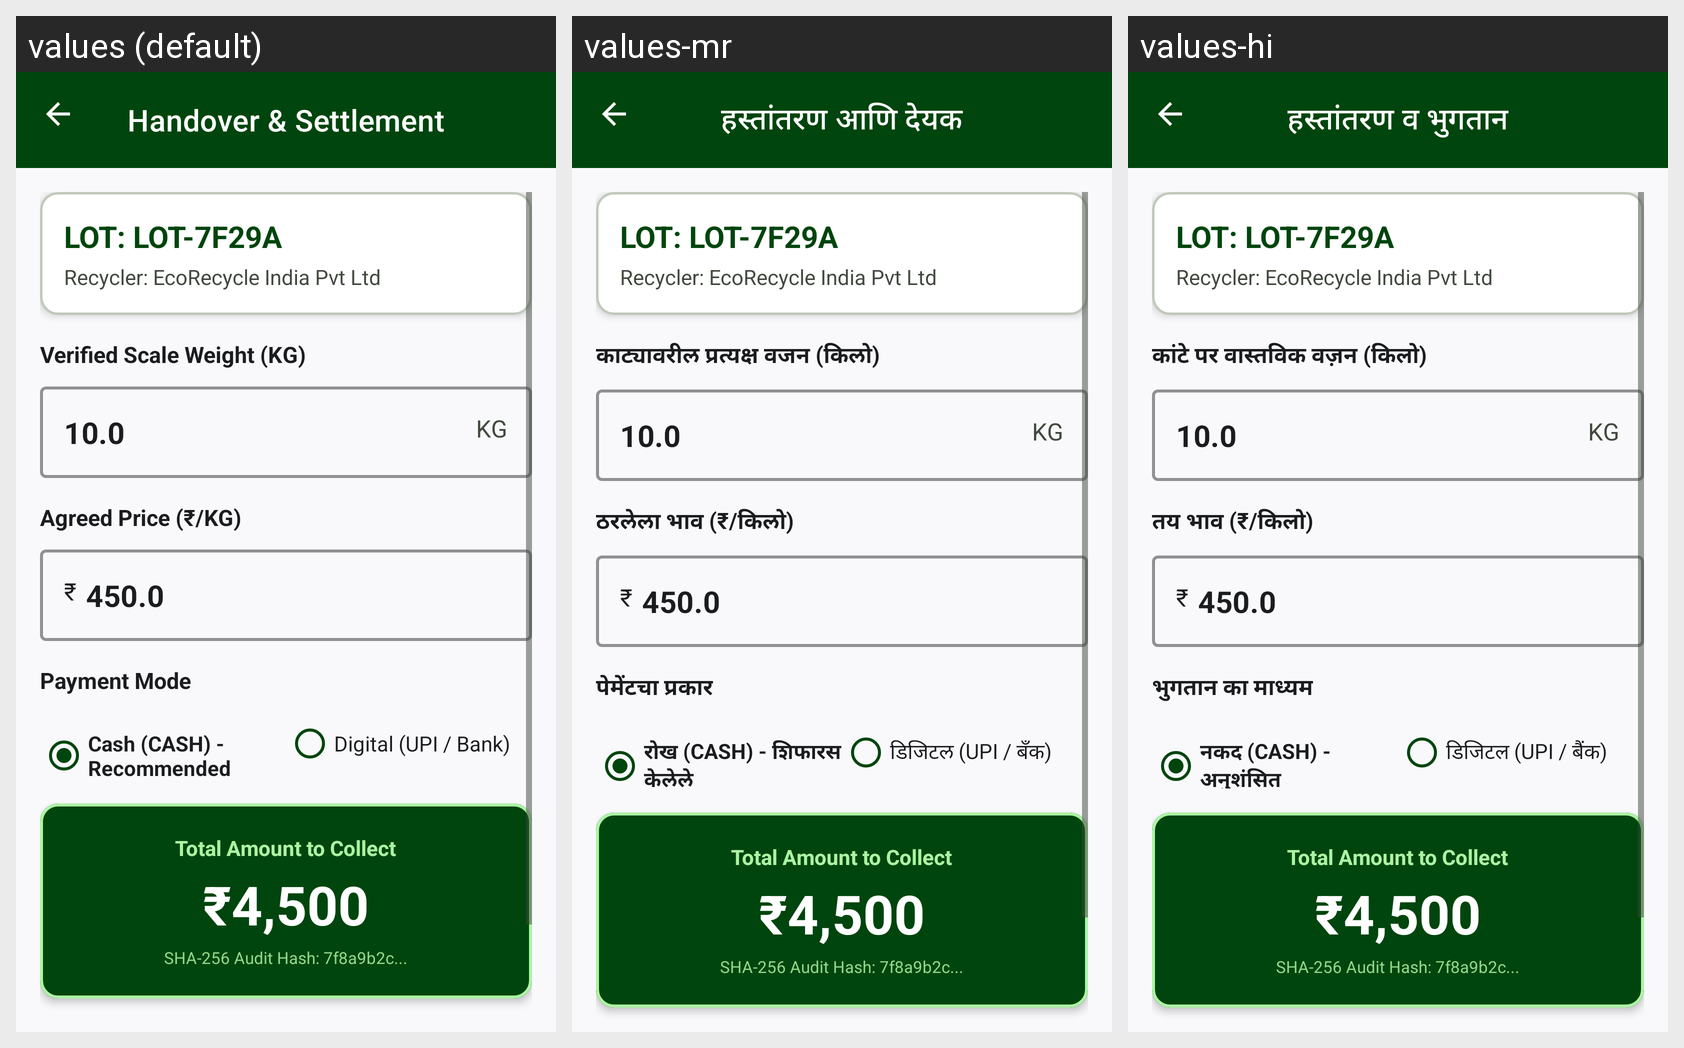

This grid shows one Android layout under several languages. Give, for every string resource on the screen, its name, the default text and each shown locale's text.
Android screen res/layout/activity_handover.xml rendered under 3 locales, left to right: values (default), values-mr, values-hi. Device: Nexus 5 (rendered at 1080×1920; each locale shown at half size, 540×960, under a caption strip naming it); theme Theme.EcoBridge.
Strings drawn on this screen, with the default value and each locale's value (text and hints the layout hard-codes, and strings that could not be matched under every locale, appear in the picture but are not listed):

handover_title
  values: Handover & Settlement
  values-mr: हस्तांतरण आणि देयक
  values-hi: हस्तांतरण व भुगतान

handover_actual_weight
  values: Verified Scale Weight (KG)
  values-mr: काट्यावरील प्रत्यक्ष वजन (किलो)
  values-hi: कांटे पर वास्तविक वज़न (किलो)

handover_agreed_price
  values: Agreed Price (₹/KG)
  values-mr: ठरलेला भाव (₹/किलो)
  values-hi: तय भाव (₹/किलो)

payment_mode_label
  values: Payment Mode
  values-mr: पेमेंटचा प्रकार
  values-hi: भुगतान का माध्यम

payment_cash
  values: Cash (CASH) - Recommended
  values-mr: रोख (CASH) - शिफारस केलेले
  values-hi: नकद (CASH) - अनुशंसित

payment_digital
  values: Digital (UPI / Bank)
  values-mr: डिजिटल (UPI / बँक)
  values-hi: डिजिटल (UPI / बैंक)
